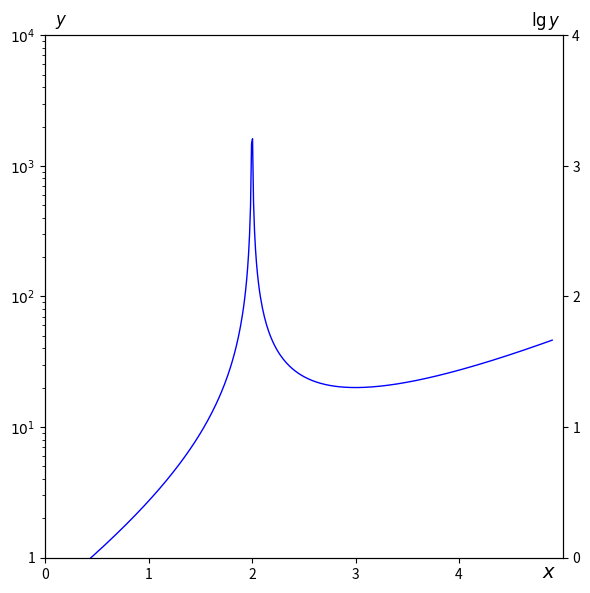

This chart was generated by the following Python code:
import numpy as np
import matplotlib.pyplot as plt

# Функция y(x) = e^x / |x - 2|
def y_function(x):
    return np.exp(x) / np.abs(x - 2)

# Создание массива значений x, исключая точку x=2
x = np.linspace(0.1, 4.9, 500)
x = x[x != 2]  # Исключаем точку разрыва

# Вычисление y(x)
y = y_function(x)

# Параметры местоположения подписи x
x_label_x = 4.5  # Положение по оси X
x_label_y = -0.5  # Положение по оси Y

# Построение графика
fig, ax1 = plt.subplots(figsize=(6, 6))  # Устанавливаем одинаковую высоту и ширину

# Линия функции
ax1.semilogy(x, y, color='blue', linewidth=1)

# Настройка осей
ax1.set_xlim(0, 5)  # Ось x от 0 до 5
ax1.set_ylim(1, 10**4)  # Ось y от 1 до 10^4

# Настройка левой оси (y)
ax1.set_yticks([1, 10, 100, 1000, 10000])
ax1.get_yaxis().set_major_formatter(plt.FuncFormatter(lambda y, _: "1" if y == 1 else f"$10^{{{int(np.log10(y))}}}$"))

# Настройка нижней оси (x)
ax1.set_xticks([0, 1, 2, 3, 4])
ax1.set_xticklabels(['0', '1', '2', '3', '4'])

# Добавление правой оси (lg y)
ax2 = ax1.twinx()
ax2.set_ylim(0, 4)  # Ось lg y от 0 до 4
ax2.set_yticks([0, 1, 2, 3, 4])

# Размещение подписи lgy на одной высоте с y
ax1.text(0.1, 10**4.1, '$y$', fontsize=12, rotation=0, va='center')  # Подпись y
ax2.text(4.7, 4.11, '$\\lg y$', fontsize=12, rotation=0, va='center')  # Подпись lg y

# Подпись нижней оси
ax1.text(4.8, 0.7,'$x$', fontsize=14)  # Перемещаем подпись x

# Убираем сетку
ax1.grid(False)

plt.tight_layout()
plt.show()
